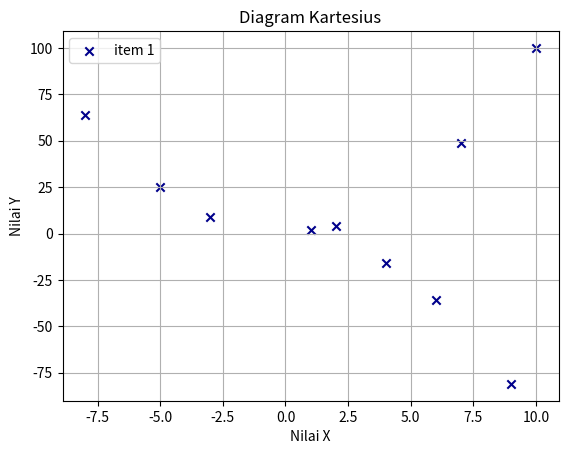

Reproduce this figure in Python.
import matplotlib.pyplot as plt

x_axis = [1, 2, -3, 4, -5, 6, 7, -8, 9, 10]
y_axis = [2, 4, 9, -16, 25, -36, 49, 64, -81, 100]

plt.title('Diagram Kartesius')
plt.scatter(x_axis, y_axis, color="darkblue", marker='x', label='item 1')


plt.xlabel('Nilai X')
plt.ylabel('Nilai Y')

plt.grid(True)
plt.legend()

plt.show()

